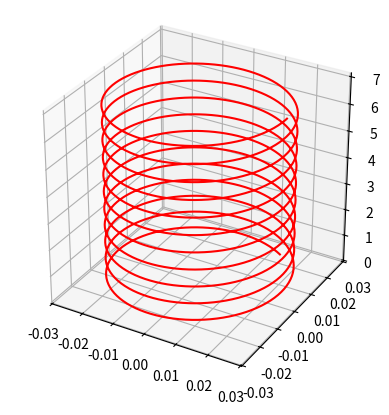

Reproduce this figure in Python.
import numpy as np
import matplotlib.pyplot as plt

# ---------------------------
# Default Parameters: 
# ---------------------------
totalNumberOfAtomTypes = 4
amplitude = 0.02815
period = 0.636
totallength = 7.0
textureAtomtype = 2
textureRadius = 0.00159
textureDensity = 2650
boxxHalfSize = 0.03
boxyHalfSize = boxxHalfSize
boxzlo = -2e-15
boxzhi = totallength
skipLength = 0.1
output_dir = "./"

def helixWallTextureGenerator(
                            totalNumberOfAtomTypes, 
                            amplitude,
                            period,
                            totallength,
                            textureAtomtype,
                            textureRadius,
                            textureDensity,
                            boxxHalfSize,
                            boxyHalfSize,
                            boxzlo,
                            boxzhi,
                            skipLength,
                            output_dir):
     # ---------------------------
    # Derived values
    # ---------------------------
    distanceBetweenTextureParticles = (textureRadius * 2) * 1.05
    amplitude = amplitude - (textureRadius * 1.05)

    # Helix geometry
    arcDistance = 2 * np.pi * amplitude
    diagonalDistance = np.sqrt(period**2 + arcDistance**2)
    numPointsPerPeriod = int(diagonalDistance / distanceBetweenTextureParticles)

    u = np.linspace(0, 2*np.pi, numPointsPerPeriod)
    temp_x = amplitude * np.cos(u)
    temp_y = amplitude * np.sin(u)
    temp_z = u * period / (2*np.pi)

    x, y, z = temp_x.copy(), temp_y.copy(), temp_z.copy()

    # Repeat helix for total length
    for i in range(1, int((totallength - period) / period) + 1):
        x = np.concatenate((x, temp_x[1:]))
        y = np.concatenate((y, temp_y[1:]))
        z = np.concatenate((z, temp_z[1:] + i * period))

    # Skip particles below skipLength
    indices = np.where(z > skipLength)[0]
    if indices.size > 0:
        firstIndex = indices[0]
        #print(f"The first index is: {firstIndex+1}")  # +1 to match MATLAB indexing
        x, y, z = x[firstIndex+1:], y[firstIndex+1:], z[firstIndex+1:]

    # ---------------------------
    # Plot helix
    # ---------------------------
    fig = plt.figure()
    ax = fig.add_subplot(111, projection='3d')
    ax.plot3D(x, y, z, 'r')
    ax.set_box_aspect([1, 1, 1])  # equal aspect ratio
    #plt.show()

    # ---------------------------
    # Export 1: walltexture.dat
    # ---------------------------
    target_path = output_dir + "/walltexture.dat"
    with open(target_path, "w") as f:
        f.write("LIGGGHTS data file\n\n")
        f.write(f"{len(x)} atoms\n\n")
        f.write(f"{totalNumberOfAtomTypes} atom types\n\n")
        f.write(f"{-boxxHalfSize:.9f} {boxxHalfSize:.9f} xlo xhi\n")
        f.write(f"{-boxyHalfSize:.9f} {boxyHalfSize:.9f} ylo yhi\n")
        f.write(f"{boxzlo} {boxzhi:.9f} zlo zhi\n\n")
        f.write("Atoms\n\n")
        for i in range(len(x)):
            f.write(f"{i+1} {textureAtomtype} {textureRadius*2:.9f} "
                    f"{textureDensity:.9f} {x[i]:.9f} {y[i]:.9f} {z[i]:.9f}\n")
        print("write file: {}".format(target_path))
    # ---------------------------
    # Export 2: walltexture.in
    # ---------------------------
    target_path = output_dir + "/walltexture.in"
    with open(target_path, "w") as f:
        for i in range(len(x)):
            f.write(f"create_atoms {textureAtomtype} single "
                    f"{x[i]:.9f} {y[i]:.9f} {z[i]:.9f}\n")
        f.write(f"set type {textureAtomtype} diameter {textureRadius*2:.9f}\n")
        f.write(f"set type {textureAtomtype} density {textureDensity:.9f}\n")
        print("write file: {}".format(target_path))
    
    return

if __name__ == "__main__":
    helixWallTextureGenerator( totalNumberOfAtomTypes, 
                            amplitude,
                            period,
                            totallength,
                            textureAtomtype,
                            textureRadius,
                            textureDensity,
                            boxxHalfSize,
                            boxyHalfSize,
                            boxzlo,
                            boxzhi,
                            skipLength,
                            output_dir)
